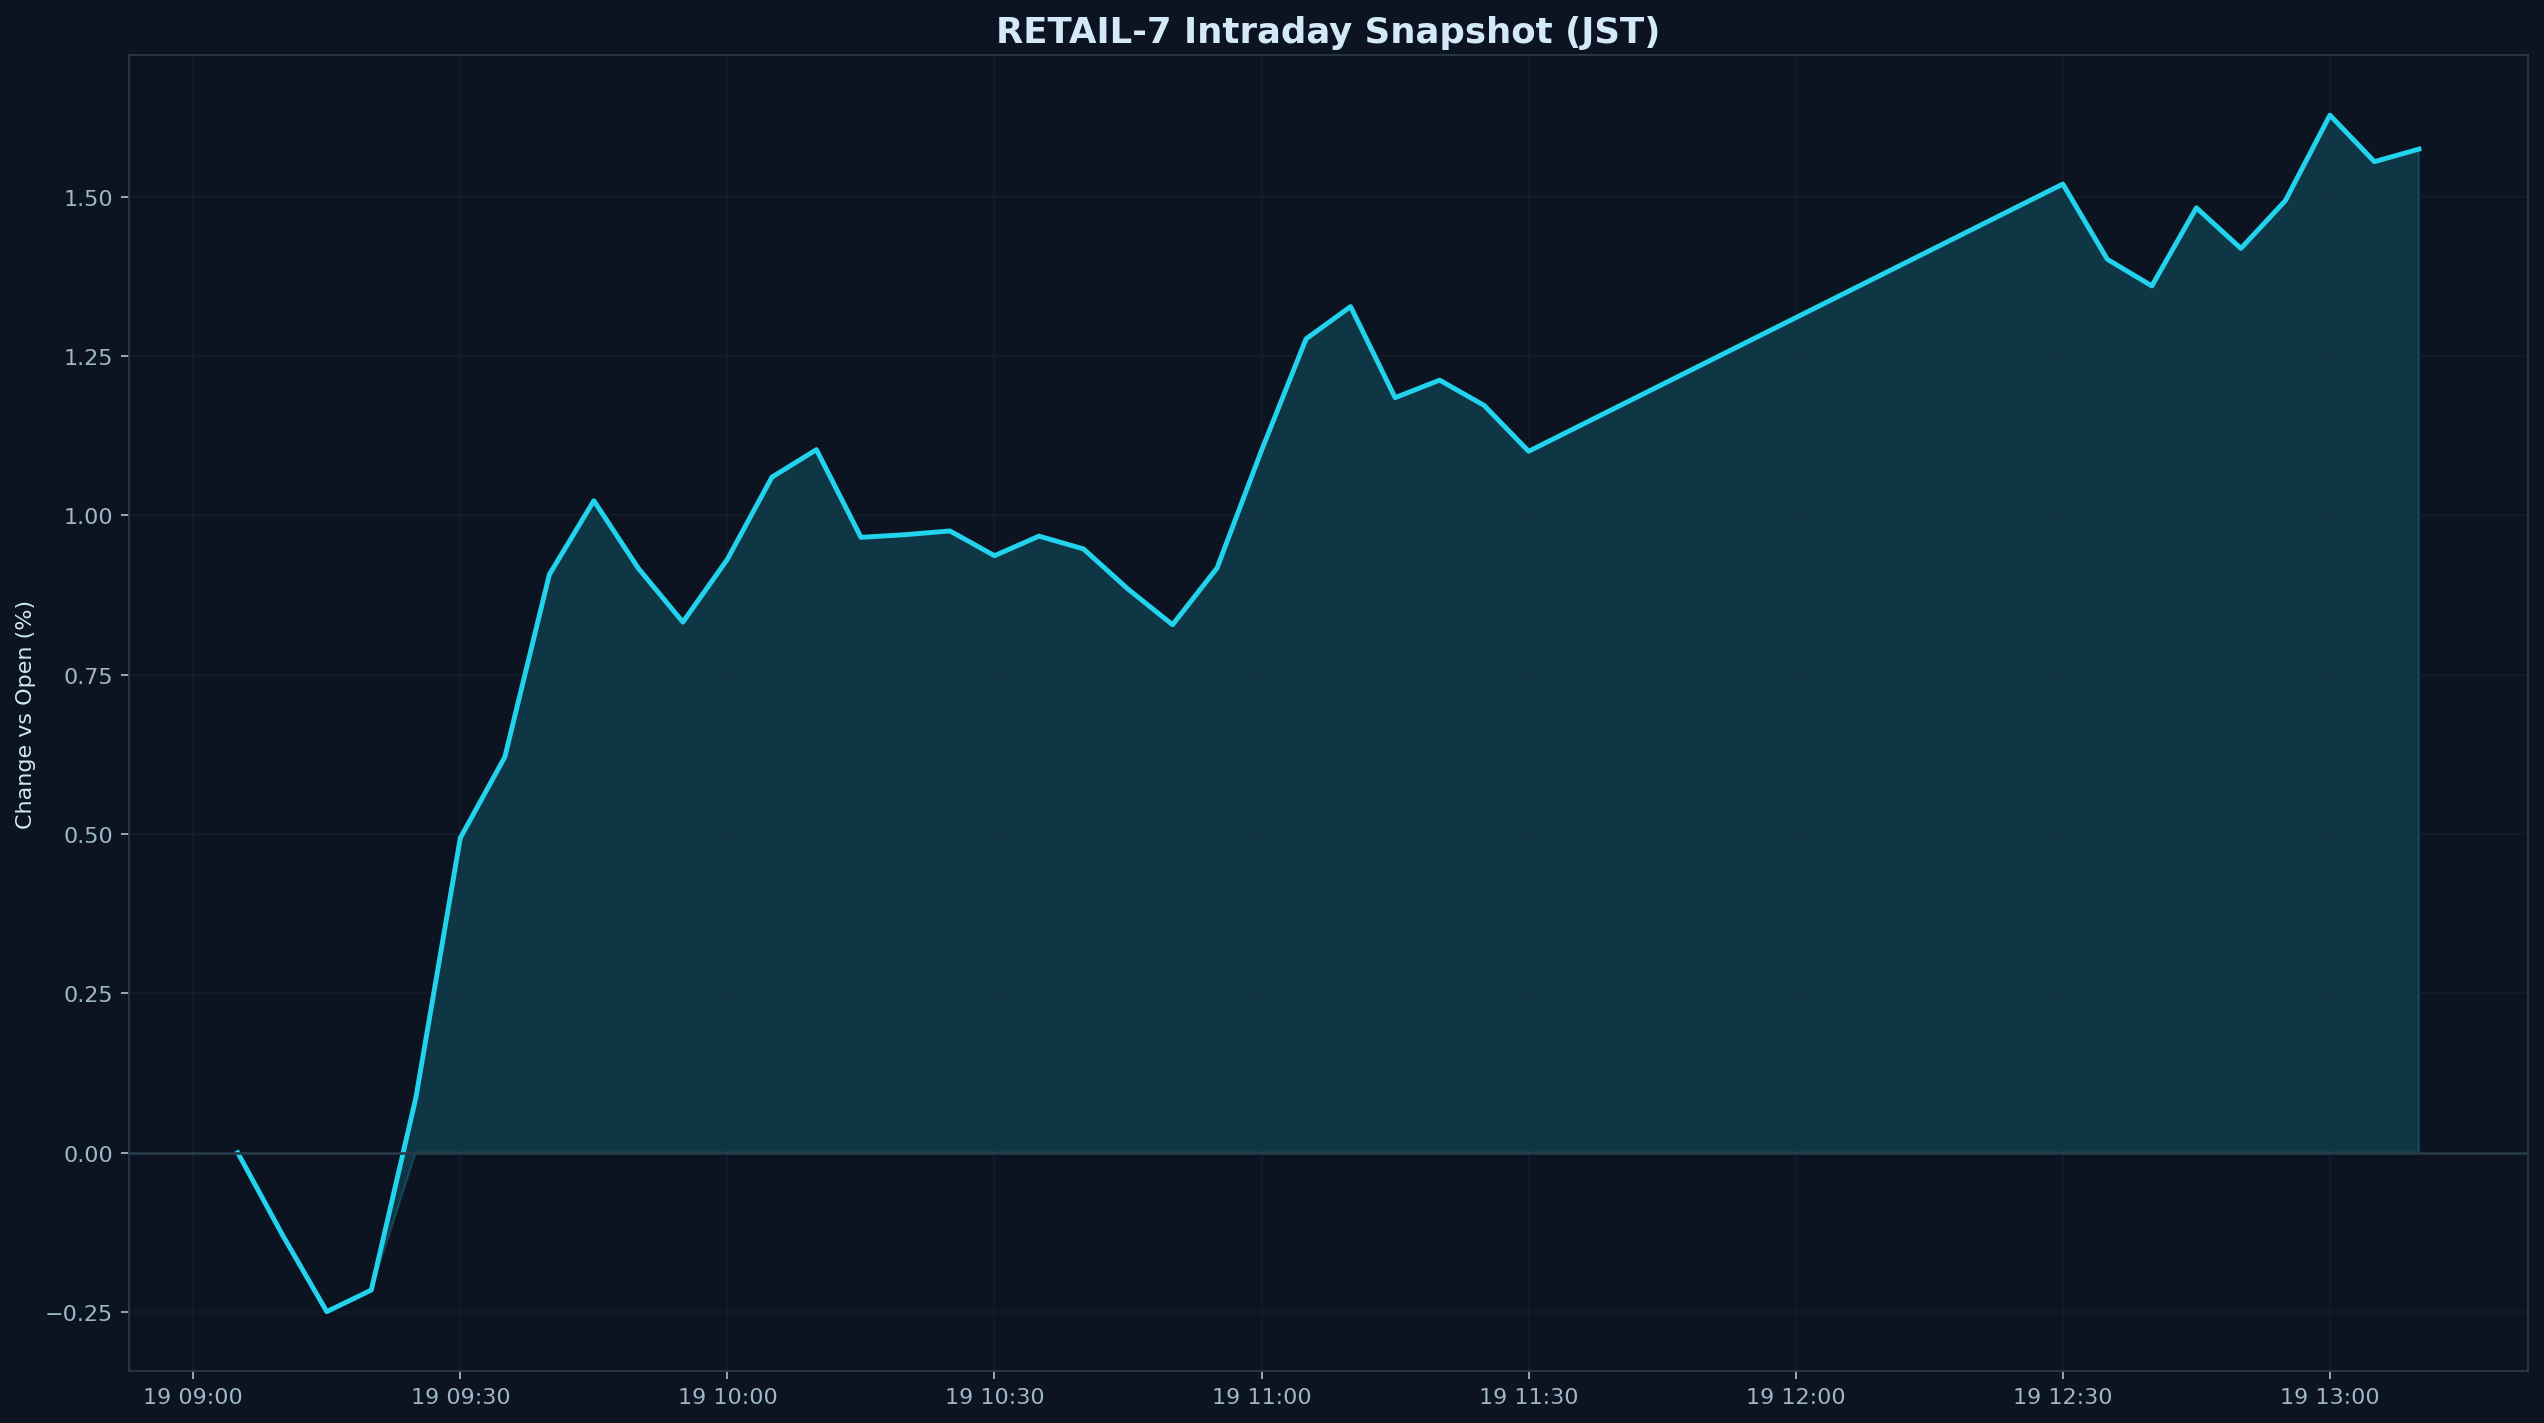

The data file committed next to this chart (first rows):
datetime_jst, pct
2026-02-19 09:05:00+09:00, 0.000000
2026-02-19 09:10:00+09:00, -0.1283
2026-02-19 09:15:00+09:00, -0.2493
2026-02-19 09:20:00+09:00, -0.2154
2026-02-19 09:25:00+09:00, 0.08578
2026-02-19 09:30:00+09:00, 0.4939
2026-02-19 09:35:00+09:00, 0.6209
2026-02-19 09:40:00+09:00, 0.9072
2026-02-19 09:45:00+09:00, 1.023
2026-02-19 09:50:00+09:00, 0.9168
2026-02-19 09:55:00+09:00, 0.8325
2026-02-19 10:00:00+09:00, 0.9311
2026-02-19 10:05:00+09:00, 1.06
2026-02-19 10:10:00+09:00, 1.103
2026-02-19 10:15:00+09:00, 0.9654
2026-02-19 10:20:00+09:00, 0.9697
2026-02-19 10:25:00+09:00, 0.9755
2026-02-19 10:30:00+09:00, 0.9366
2026-02-19 10:35:00+09:00, 0.9674
2026-02-19 10:40:00+09:00, 0.9473
2026-02-19 10:45:00+09:00, 0.8842
2026-02-19 10:50:00+09:00, 0.8284
2026-02-19 10:55:00+09:00, 0.9174
2026-02-19 11:00:00+09:00, 1.102
2026-02-19 11:05:00+09:00, 1.277
2026-02-19 11:10:00+09:00, 1.327
2026-02-19 11:15:00+09:00, 1.185
2026-02-19 11:20:00+09:00, 1.212
2026-02-19 11:25:00+09:00, 1.172
2026-02-19 11:30:00+09:00, 1.1
2026-02-19 12:30:00+09:00, 1.52
2026-02-19 12:35:00+09:00, 1.402
2026-02-19 12:40:00+09:00, 1.36
2026-02-19 12:45:00+09:00, 1.482
2026-02-19 12:50:00+09:00, 1.419
2026-02-19 12:55:00+09:00, 1.494
2026-02-19 13:00:00+09:00, 1.628
2026-02-19 13:05:00+09:00, 1.555
2026-02-19 13:10:00+09:00, 1.575
